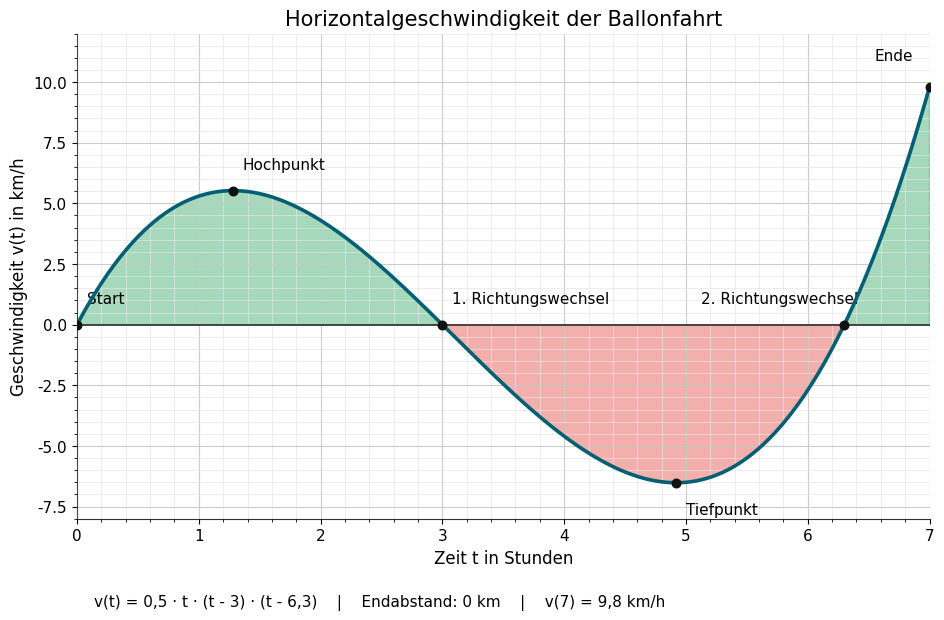
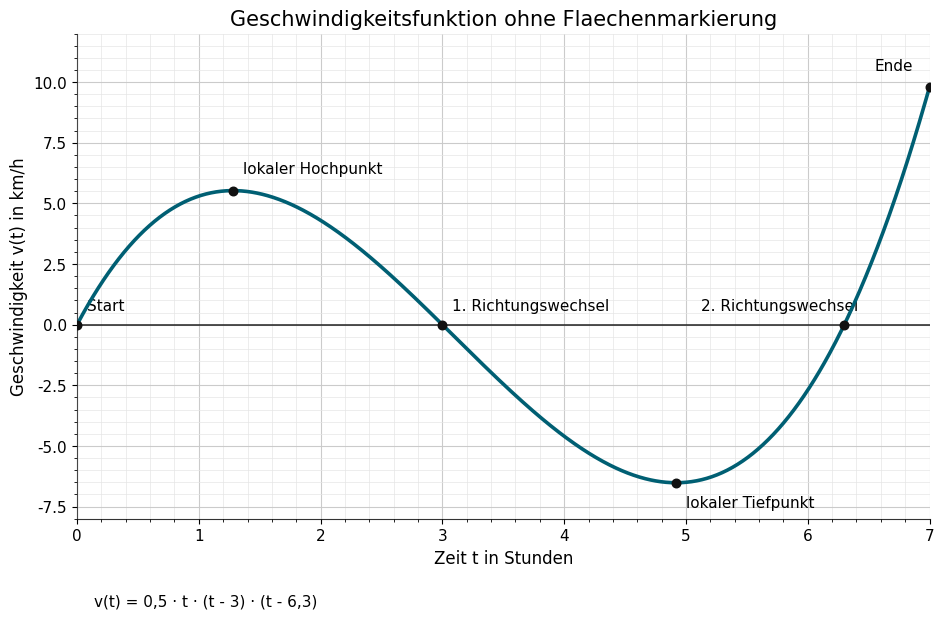
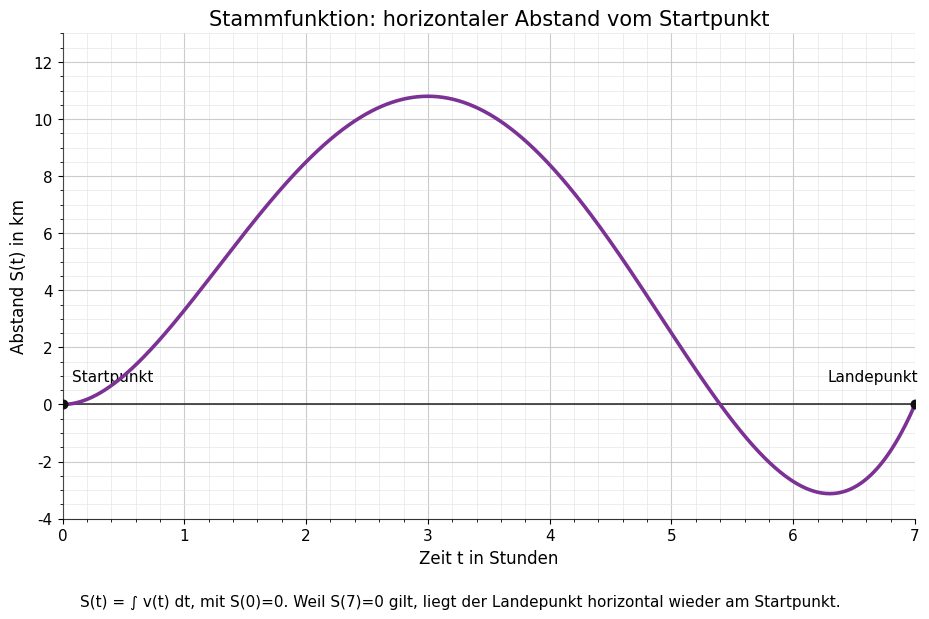
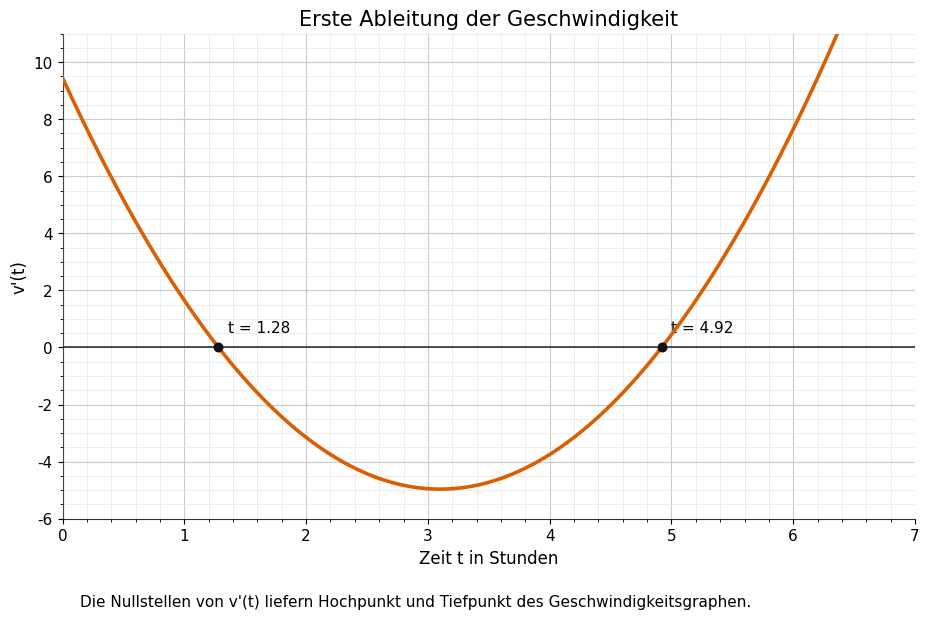
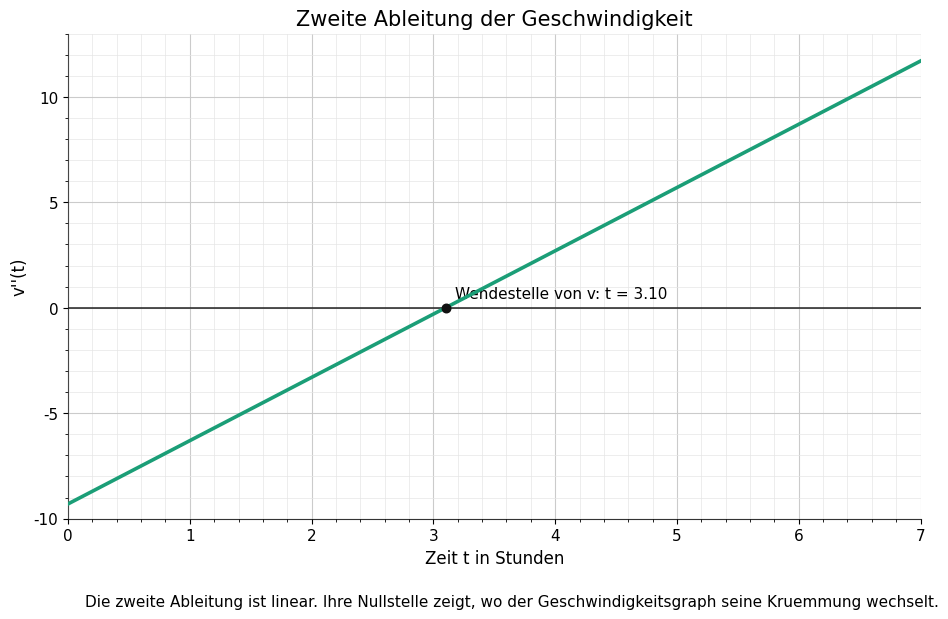
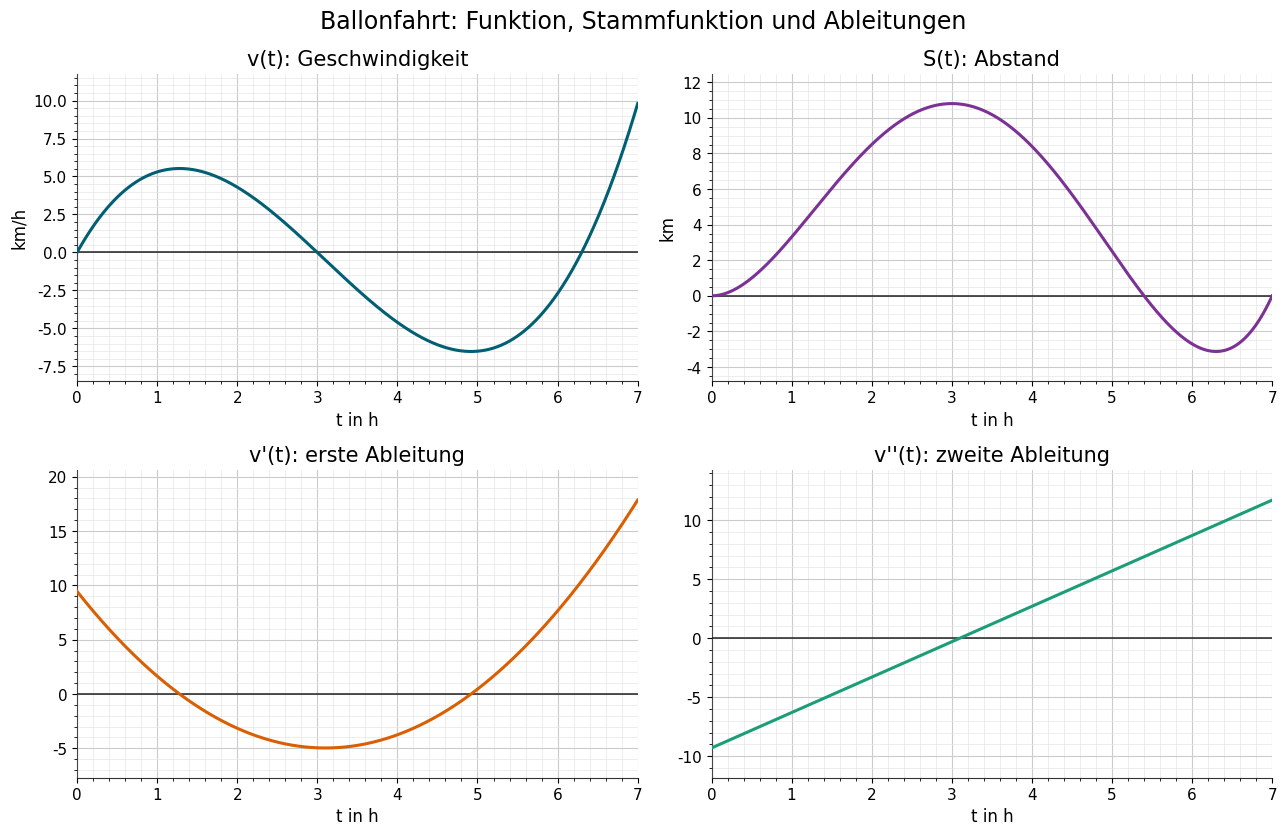

Here is the Python script that generated these plots, in order:
import os

import matplotlib.pyplot as plt
import numpy as np


OUT_DIR = r"C:\Users\leona\Documents\PL Mathe\Grafiken"
os.makedirs(OUT_DIR, exist_ok=True)

# Final model with simple, presentation-friendly numbers:
# v(t) = 0.5 * t * (t - 3) * (t - 6.3), 0 <= t <= 7
k = 0.5
r = 3.0
s = 6.3


def v(t):
    return k * t * (t - r) * (t - s)


def V(t):
    return k * (t**4 / 4 - (r + s) * t**3 / 3 + r * s * t**2 / 2)


def a(t):
    # First derivative of v(t)
    return k * (3 * t**2 - 2 * (r + s) * t + r * s)


def j(t):
    # Second derivative of v(t)
    return k * (6 * t - 2 * (r + s))


def extrema_of_v():
    coeff = [3, -2 * (r + s), r * s]
    roots = np.roots(coeff)
    return sorted(float(x.real) for x in roots if abs(x.imag) < 1e-9 and 0 <= x.real <= 7)


def style_axes(ax, xlim=(0, 7), ylim=None):
    ax.set_xlim(*xlim)
    if ylim is not None:
        ax.set_ylim(*ylim)
    ax.axhline(0, color="#222222", linewidth=1.1, zorder=4)
    ax.axvline(0, color="#222222", linewidth=1.1, zorder=4)
    ax.set_axisbelow(False)
    ax.grid(True, which="major", color="#c9c9c9", linewidth=0.8, alpha=0.95, zorder=2)
    ax.grid(True, which="minor", color="#e5e5e5", linewidth=0.55, alpha=0.9, zorder=2)
    ax.minorticks_on()
    for spine in ["top", "right"]:
        ax.spines[spine].set_visible(False)
    ax.spines["left"].set_color("#333333")
    ax.spines["bottom"].set_color("#333333")


def save(fig, name):
    path = os.path.join(OUT_DIR, name)
    fig.savefig(path, dpi=220, bbox_inches="tight", facecolor="white")
    plt.close(fig)
    print(path)


t = np.linspace(0, 7, 1000)
special_t = extrema_of_v()
end_distance = V(7)

plt.rcParams.update(
    {
        "font.family": "DejaVu Sans",
        "font.size": 11,
        "axes.titlesize": 15,
        "axes.labelsize": 12,
        "figure.facecolor": "white",
        "axes.facecolor": "white",
    }
)


# 1. Velocity with integral areas.
fig, ax = plt.subplots(figsize=(11, 6.3))
ax.plot(t, v(t), color="#005f73", linewidth=2.6, zorder=5)
ax.fill_between(t, 0, v(t), where=v(t) >= 0, interpolate=True, color="#2ca25f", alpha=0.42, zorder=1)
ax.fill_between(t, 0, v(t), where=v(t) <= 0, interpolate=True, color="#de2d26", alpha=0.38, zorder=1)
ax.scatter([0, r, s, 7], [0, 0, 0, v(7)], color="#111111", s=38, zorder=6)
for x, y, label, dx, dy in [
    (0, 0, "Start", 0.08, 0.9),
    (r, 0, "1. Richtungswechsel", 0.08, 0.9),
    (s, 0, "2. Richtungswechsel", -1.18, 0.9),
    (7, v(7), "Ende", -0.45, 1.1),
]:
    ax.text(x + dx, y + dy, label)
for x in special_t:
    label = "Hochpunkt" if v(x) > 0 else "Tiefpunkt"
    ax.scatter([x], [v(x)], color="#111111", s=38, zorder=6)
    ax.text(x + 0.08, v(x) + (0.9 if v(x) > 0 else -1.3), label)
style_axes(ax, ylim=(-8, 12))
ax.set_title("Horizontalgeschwindigkeit der Ballonfahrt")
ax.set_xlabel("Zeit t in Stunden")
ax.set_ylabel("Geschwindigkeit v(t) in km/h")
ax.text(
    0.02,
    -0.18,
    "v(t) = 0,5 · t · (t - 3) · (t - 6,3)    |    Endabstand: 0 km    |    v(7) = 9,8 km/h",
    transform=ax.transAxes,
)
save(fig, "01_geschwindigkeit_mit_flaechen.png")


# 1b. Clean velocity plot without filled areas.
fig, ax = plt.subplots(figsize=(11, 6.3))
ax.plot(t, v(t), color="#005f73", linewidth=2.6, zorder=5)
ax.scatter([0, r, s, 7], [0, 0, 0, v(7)], color="#111111", s=38, zorder=6)
for x, y, label, dx, dy in [
    (0, 0, "Start", 0.08, 0.6),
    (r, 0, "1. Richtungswechsel", 0.08, 0.6),
    (s, 0, "2. Richtungswechsel", -1.18, 0.6),
    (7, v(7), "Ende", -0.45, 0.7),
]:
    ax.text(x + dx, y + dy, label)
for x in special_t:
    label = "lokaler Hochpunkt" if v(x) > 0 else "lokaler Tiefpunkt"
    ax.scatter([x], [v(x)], color="#111111", s=38, zorder=6)
    ax.text(x + 0.08, v(x) + (0.7 if v(x) > 0 else -1.0), label)
style_axes(ax, ylim=(-8, 12))
ax.set_title("Geschwindigkeitsfunktion ohne Flaechenmarkierung")
ax.set_xlabel("Zeit t in Stunden")
ax.set_ylabel("Geschwindigkeit v(t) in km/h")
ax.text(
    0.02,
    -0.18,
    "v(t) = 0,5 · t · (t - 3) · (t - 6,3)",
    transform=ax.transAxes,
)
save(fig, "01b_geschwindigkeit_ohne_flaechen.png")


# 2. Antiderivative / horizontal position.
fig, ax = plt.subplots(figsize=(11, 6.3))
ax.plot(t, V(t), color="#7b3294", linewidth=2.6, zorder=5)
ax.scatter([0, 7], [V(0), V(7)], color="#111111", s=38, zorder=6)
ax.text(0.08, V(0) + 0.8, "Startpunkt")
ax.text(6.28, V(7) + 0.8, "Landepunkt")
style_axes(ax, ylim=(-4, 13))
ax.set_title("Stammfunktion: horizontaler Abstand vom Startpunkt")
ax.set_xlabel("Zeit t in Stunden")
ax.set_ylabel("Abstand S(t) in km")
ax.text(
    0.02,
    -0.18,
    "S(t) = ∫ v(t) dt, mit S(0)=0. Weil S(7)=0 gilt, liegt der Landepunkt horizontal wieder am Startpunkt.",
    transform=ax.transAxes,
)
save(fig, "02_stammfunktion_abstand.png")


# 3. First derivative.
fig, ax = plt.subplots(figsize=(11, 6.3))
ax.plot(t, a(t), color="#d95f02", linewidth=2.6, zorder=5)
for x in special_t:
    ax.scatter([x], [0], color="#111111", s=38, zorder=6)
    ax.text(x + 0.08, 0.55, f"t = {x:.2f}")
style_axes(ax, ylim=(-6, 11))
ax.set_title("Erste Ableitung der Geschwindigkeit")
ax.set_xlabel("Zeit t in Stunden")
ax.set_ylabel("v'(t)")
ax.text(
    0.02,
    -0.18,
    "Die Nullstellen von v'(t) liefern Hochpunkt und Tiefpunkt des Geschwindigkeitsgraphen.",
    transform=ax.transAxes,
)
save(fig, "03_erste_ableitung.png")


# 4. Second derivative.
fig, ax = plt.subplots(figsize=(11, 6.3))
ax.plot(t, j(t), color="#1b9e77", linewidth=2.6, zorder=5)
zero_second = (r + s) / 3
ax.scatter([zero_second], [0], color="#111111", s=38, zorder=6)
ax.text(zero_second + 0.08, 0.45, f"Wendestelle von v: t = {zero_second:.2f}")
style_axes(ax, ylim=(-10, 13))
ax.set_title("Zweite Ableitung der Geschwindigkeit")
ax.set_xlabel("Zeit t in Stunden")
ax.set_ylabel("v''(t)")
ax.text(
    0.02,
    -0.18,
    "Die zweite Ableitung ist linear. Ihre Nullstelle zeigt, wo der Geschwindigkeitsgraph seine Kruemmung wechselt.",
    transform=ax.transAxes,
)
save(fig, "04_zweite_ableitung.png")


# 5. Overview sheet.
fig, axs = plt.subplots(2, 2, figsize=(13, 8.5))
plots = [
    (axs[0, 0], v(t), "v(t): Geschwindigkeit", "km/h", "#005f73"),
    (axs[0, 1], V(t), "S(t): Abstand", "km", "#7b3294"),
    (axs[1, 0], a(t), "v'(t): erste Ableitung", "", "#d95f02"),
    (axs[1, 1], j(t), "v''(t): zweite Ableitung", "", "#1b9e77"),
]
for ax, y, title, ylabel, color in plots:
    ax.plot(t, y, color=color, linewidth=2.2, zorder=5)
    ax.set_title(title)
    ax.set_xlabel("t in h")
    ax.set_ylabel(ylabel)
    pad = max(1, (float(np.max(y)) - float(np.min(y))) * 0.12)
    style_axes(ax, ylim=(float(np.min(y)) - pad, float(np.max(y)) + pad))
fig.suptitle("Ballonfahrt: Funktion, Stammfunktion und Ableitungen", fontsize=17)
fig.tight_layout()
save(fig, "00_uebersicht_alle_graphen.png")
